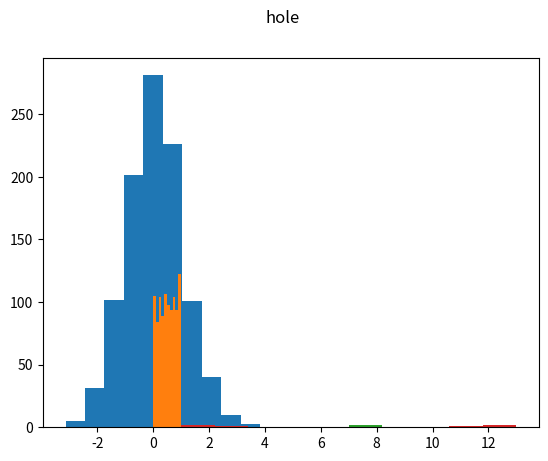

This figure's Python source:
# -*- coding: utf-8 -*-
"""
Created on Wed Jul 10 15:19:55 2019

[redacted]
"""
# %%
import numpy as np
import matplotlib.pyplot as plt

def compactness(a):
    uniform_range = a.max() - a.min()

    std = a.std()
    if std == 0:
        return np.inf
    normal_range =  6 * std
    return uniform_range / normal_range

normal = np.random.normal(size=1000)#.array([1,2.5,3.4,3.7,4.5,6])
uniform = np.random.uniform(size=1000)#np.array([2,4,6,8,10,12])
stretch = np.array([1,2,7,8,12,13])
hole = np.array([1,2,3,11,12,13])

plt.hist(normal)
plt.suptitle('normal')
print(f"compactness normal {compactness(normal)}")
plt.show()

plt.hist(uniform)
plt.suptitle('uniform')
print(f"compactness uniform {compactness(uniform)}")
plt.show()

plt.hist(stretch)
plt.suptitle('stretch')
print(f"compactness stretch {compactness(stretch)}")
plt.show()

plt.hist(hole)
plt.suptitle('hole')
print(f"compactness hole {compactness(hole)}")
plt.show()

